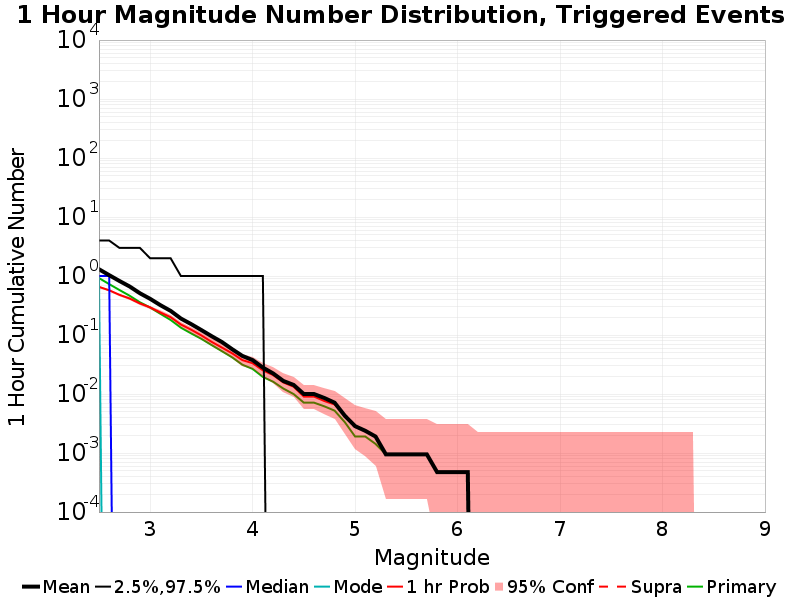

The data file committed next to this chart (first rows):
Mag, Mean, 2.5 %ile, 97.5 %ile, Median, Mode, 1 hr Probability, 1 hr Supra-Seis Prob, Primary Aftershocks Mean
2.5, 1.306, 0.0, 4.0, 1.0, 1.0, 0.6562, 0.0, 0.9257
2.6, 1.036, 0.0, 4.0, 1.0, 0.0, 0.5733, 0.0, 0.73
2.7, 0.8257, 0.0, 3.0, 0.0, 0.0, 0.4814, 0.0, 0.5805
2.8, 0.6652, 0.0, 3.0, 0.0, 0.0, 0.4162, 0.0, 0.4638
2.9, 0.511, 0.0, 3.0, 0.0, 0.0, 0.3429, 0.0, 0.359
3.0, 0.411, 0.0, 2.0, 0.0, 0.0, 0.2948, 0.0, 0.2929
3.1, 0.321, 0.0, 2.0, 0.0, 0.0, 0.2414, 0.0, 0.229
3.2, 0.2567, 0.0, 2.0, 0.0, 0.0, 0.2005, 0.0, 0.18
3.3, 0.1905, 0.0, 1.0, 0.0, 0.0, 0.151, 0.0, 0.1333
3.4, 0.1533, 0.0, 1.0, 0.0, 0.0, 0.1233, 0.0, 0.1067
3.5, 0.1214, 0.0, 1.0, 0.0, 0.0, 0.09857, 0.0, 0.08619
3.6, 0.09571, 0.0, 1.0, 0.0, 0.0, 0.07667, 0.0, 0.06762
3.7, 0.07619, 0.0, 1.0, 0.0, 0.0, 0.06143, 0.0, 0.05333
3.8, 0.05762, 0.0, 1.0, 0.0, 0.0, 0.04905, 0.0, 0.0419
3.9, 0.04429, 0.0, 1.0, 0.0, 0.0, 0.03762, 0.0, 0.03143
4.0, 0.03762, 0.0, 1.0, 0.0, 0.0, 0.03333, 0.0, 0.02667
4.1, 0.0281, 0.0, 1.0, 0.0, 0.0, 0.02524, 0.0, 0.01952
4.2, 0.02238, 0.0, 0.0, 0.0, 0.0, 0.02095, 0.0, 0.01619
4.3, 0.01667, 0.0, 0.0, 0.0, 0.0, 0.01571, 0.0, 0.01238
4.4, 0.01429, 0.0, 0.0, 0.0, 0.0, 0.01333, 0.0, 0.01
4.5, 0.01, 0.0, 0.0, 0.0, 0.0, 0.009048, 0.0, 0.007143
4.6, 0.01, 0.0, 0.0, 0.0, 0.0, 0.009048, 0.0, 0.007143
4.7, 0.008571, 0.0, 0.0, 0.0, 0.0, 0.007619, 0.0, 0.00619
4.8, 0.007143, 0.0, 0.0, 0.0, 0.0, 0.006667, 0.0, 0.005238
4.9, 0.004286, 0.0, 0.0, 0.0, 0.0, 0.004286, 0.0, 0.003333
5.0, 0.002857, 0.0, 0.0, 0.0, 0.0, 0.002857, 0.0, 0.001905
5.1, 0.002381, 0.0, 0.0, 0.0, 0.0, 0.002381, 0.0, 0.001905
5.2, 0.001905, 0.0, 0.0, 0.0, 0.0, 0.001905, 0.0, 0.001429
5.3, 9.5238094E-4, 0.0, 0.0, 0.0, 0.0, 9.5238094E-4, 0.0, 9.5238094E-4
5.4, 9.5238094E-4, 0.0, 0.0, 0.0, 0.0, 9.5238094E-4, 0.0, 9.5238094E-4
5.5, 9.5238094E-4, 0.0, 0.0, 0.0, 0.0, 9.5238094E-4, 0.0, 9.5238094E-4
5.6, 9.5238094E-4, 0.0, 0.0, 0.0, 0.0, 9.5238094E-4, 0.0, 9.5238094E-4
5.7, 9.5238094E-4, 0.0, 0.0, 0.0, 0.0, 9.5238094E-4, 0.0, 9.5238094E-4
5.8, 4.7619047E-4, 0.0, 0.0, 0.0, 0.0, 4.7619047E-4, 0.0, 4.7619047E-4
5.9, 4.7619047E-4, 0.0, 0.0, 0.0, 0.0, 4.7619047E-4, 0.0, 4.7619047E-4
6.0, 4.7619047E-4, 0.0, 0.0, 0.0, 0.0, 4.7619047E-4, 0.0, 4.7619047E-4
6.1, 4.7619047E-4, 0.0, 0.0, 0.0, 0.0, 4.7619047E-4, 0.0, 4.7619047E-4
6.2, 0.0, 0.0, 0.0, 0.0, 0.0, 0.0, 0.0, 0.0
6.3, 0.0, 0.0, 0.0, 0.0, 0.0, 0.0, 0.0, 0.0
6.4, 0.0, 0.0, 0.0, 0.0, 0.0, 0.0, 0.0, 0.0
6.5, 0.0, 0.0, 0.0, 0.0, 0.0, 0.0, 0.0, 0.0
6.6, 0.0, 0.0, 0.0, 0.0, 0.0, 0.0, 0.0, 0.0
6.7, 0.0, 0.0, 0.0, 0.0, 0.0, 0.0, 0.0, 0.0
6.8, 0.0, 0.0, 0.0, 0.0, 0.0, 0.0, 0.0, 0.0
6.9, 0.0, 0.0, 0.0, 0.0, 0.0, 0.0, 0.0, 0.0
7.0, 0.0, 0.0, 0.0, 0.0, 0.0, 0.0, 0.0, 0.0
7.1, 0.0, 0.0, 0.0, 0.0, 0.0, 0.0, 0.0, 0.0
7.2, 0.0, 0.0, 0.0, 0.0, 0.0, 0.0, 0.0, 0.0
7.3, 0.0, 0.0, 0.0, 0.0, 0.0, 0.0, 0.0, 0.0
7.4, 0.0, 0.0, 0.0, 0.0, 0.0, 0.0, 0.0, 0.0
7.5, 0.0, 0.0, 0.0, 0.0, 0.0, 0.0, 0.0, 0.0
7.6, 0.0, 0.0, 0.0, 0.0, 0.0, 0.0, 0.0, 0.0
7.7, 0.0, 0.0, 0.0, 0.0, 0.0, 0.0, 0.0, 0.0
7.8, 0.0, 0.0, 0.0, 0.0, 0.0, 0.0, 0.0, 0.0
7.9, 0.0, 0.0, 0.0, 0.0, 0.0, 0.0, 0.0, 0.0
8.0, 0.0, 0.0, 0.0, 0.0, 0.0, 0.0, 0.0, 0.0
8.1, 0.0, 0.0, 0.0, 0.0, 0.0, 0.0, 0.0, 0.0
8.2, 0.0, 0.0, 0.0, 0.0, 0.0, 0.0, 0.0, 0.0
8.3, 0.0, 0.0, 0.0, 0.0, 0.0, 0.0, 0.0, 0.0
8.4, 0.0, 0.0, 0.0, 0.0, 0.0, 0.0, 0.0, 0.0
... 6 more rows
